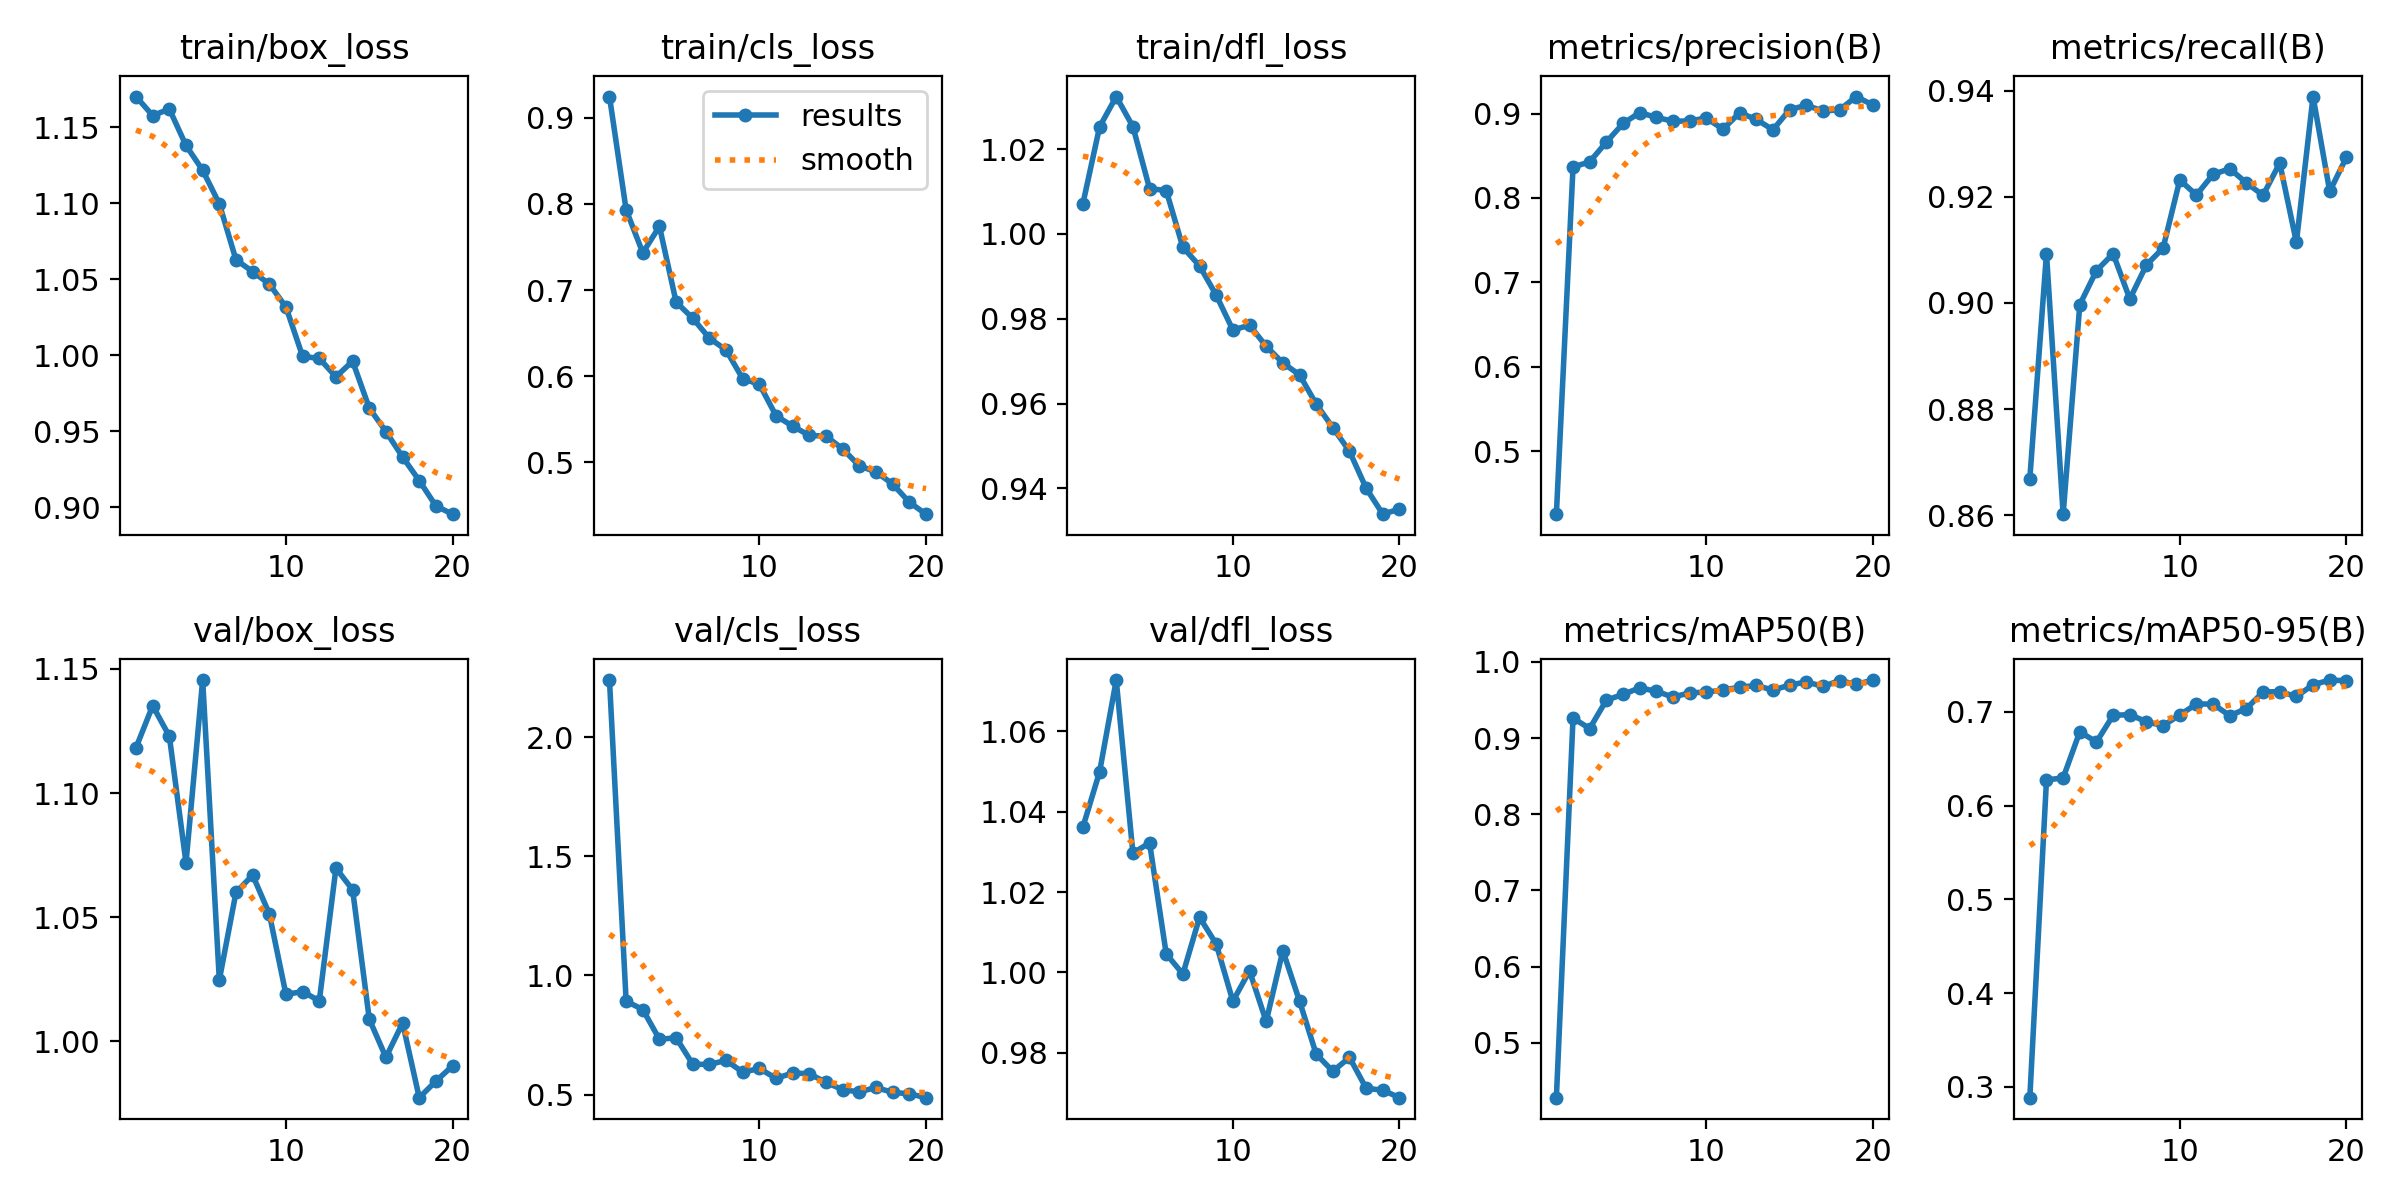

The table this chart was drawn from, first rows:
epoch, time, train/box_loss, train/cls_loss, train/dfl_loss, metrics/precision(B), metrics/recall(B), metrics/mAP50(B), metrics/mAP50-95(B), val/box_loss, val/cls_loss, val/dfl_loss, lr/pg0, lr/pg1, lr/pg2
1, 104.9, 1.17, 0.9249, 1.007, 0.4254, 0.8669, 0.4281, 0.2884, 1.118, 2.239, 1.036, 0.0006567, 0.0006567, 0.0006567
2, 199.1, 1.158, 0.7931, 1.025, 0.8366, 0.9093, 0.9261, 0.6273, 1.135, 0.8921, 1.05, 0.001258, 0.001258, 0.001258
3, 295.4, 1.162, 0.7433, 1.032, 0.8428, 0.8602, 0.9125, 0.6296, 1.123, 0.8569, 1.073, 0.001793, 0.001793, 0.001793
4, 390.9, 1.138, 0.7739, 1.025, 0.8662, 0.8997, 0.9497, 0.6787, 1.072, 0.7318, 1.03, 0.001703, 0.001703, 0.001703
5, 486.4, 1.122, 0.6861, 1.011, 0.8882, 0.9061, 0.9572, 0.6678, 1.146, 0.7385, 1.032, 0.001604, 0.001604, 0.001604
6, 595.9, 1.1, 0.6671, 1.01, 0.9011, 0.9093, 0.9659, 0.6962, 1.025, 0.6273, 1.005, 0.001505, 0.001505, 0.001505
7, 712.9, 1.063, 0.644, 0.9969, 0.8955, 0.9008, 0.9613, 0.697, 1.06, 0.6265, 0.9996, 0.001406, 0.001406, 0.001406
8, 823, 1.055, 0.6303, 0.9925, 0.8908, 0.9072, 0.9538, 0.6894, 1.067, 0.6435, 1.014, 0.001307, 0.001307, 0.001307
9, 927, 1.047, 0.5968, 0.9856, 0.8913, 0.9103, 0.9593, 0.6852, 1.051, 0.5939, 1.007, 0.001208, 0.001208, 0.001208
10, 1043, 1.032, 0.5905, 0.9774, 0.8947, 0.9232, 0.9603, 0.6967, 1.019, 0.6097, 0.9928, 0.001109, 0.001109, 0.001109
11, 1157, 0.9992, 0.5538, 0.9785, 0.8814, 0.9203, 0.963, 0.7084, 1.02, 0.5678, 1, 0.00101, 0.00101, 0.00101
12, 1270, 0.9979, 0.5417, 0.9735, 0.901, 0.9242, 0.9668, 0.7082, 1.016, 0.591, 0.9878, 0.000911, 0.000911, 0.000911
13, 1383, 0.9858, 0.531, 0.9696, 0.893, 0.9253, 0.969, 0.6959, 1.07, 0.587, 1.005, 0.000812, 0.000812, 0.000812
14, 1497, 0.9961, 0.5302, 0.9668, 0.8808, 0.9226, 0.963, 0.7035, 1.061, 0.5514, 0.9929, 0.000713, 0.000713, 0.000713
15, 1595, 0.9652, 0.5152, 0.9599, 0.9045, 0.9203, 0.9695, 0.7211, 1.009, 0.5204, 0.9797, 0.000614, 0.000614, 0.000614
16, 1710, 0.9497, 0.4956, 0.9543, 0.9098, 0.9264, 0.9737, 0.7215, 0.9934, 0.5114, 0.9754, 0.000515, 0.000515, 0.000515
17, 1825, 0.933, 0.4886, 0.9487, 0.903, 0.9114, 0.9677, 0.7163, 1.007, 0.5298, 0.9788, 0.000416, 0.000416, 0.000416
18, 1940, 0.9175, 0.4745, 0.94, 0.9044, 0.9389, 0.9754, 0.7289, 0.9772, 0.5091, 0.9712, 0.000317, 0.000317, 0.000317
19, 2056, 0.9008, 0.4533, 0.9339, 0.9201, 0.921, 0.9705, 0.7339, 0.9838, 0.5035, 0.9707, 0.000218, 0.000218, 0.000218
20, 2169, 0.8954, 0.4395, 0.9351, 0.9101, 0.9274, 0.9761, 0.7331, 0.99, 0.4871, 0.9688, 0.000119, 0.000119, 0.000119
